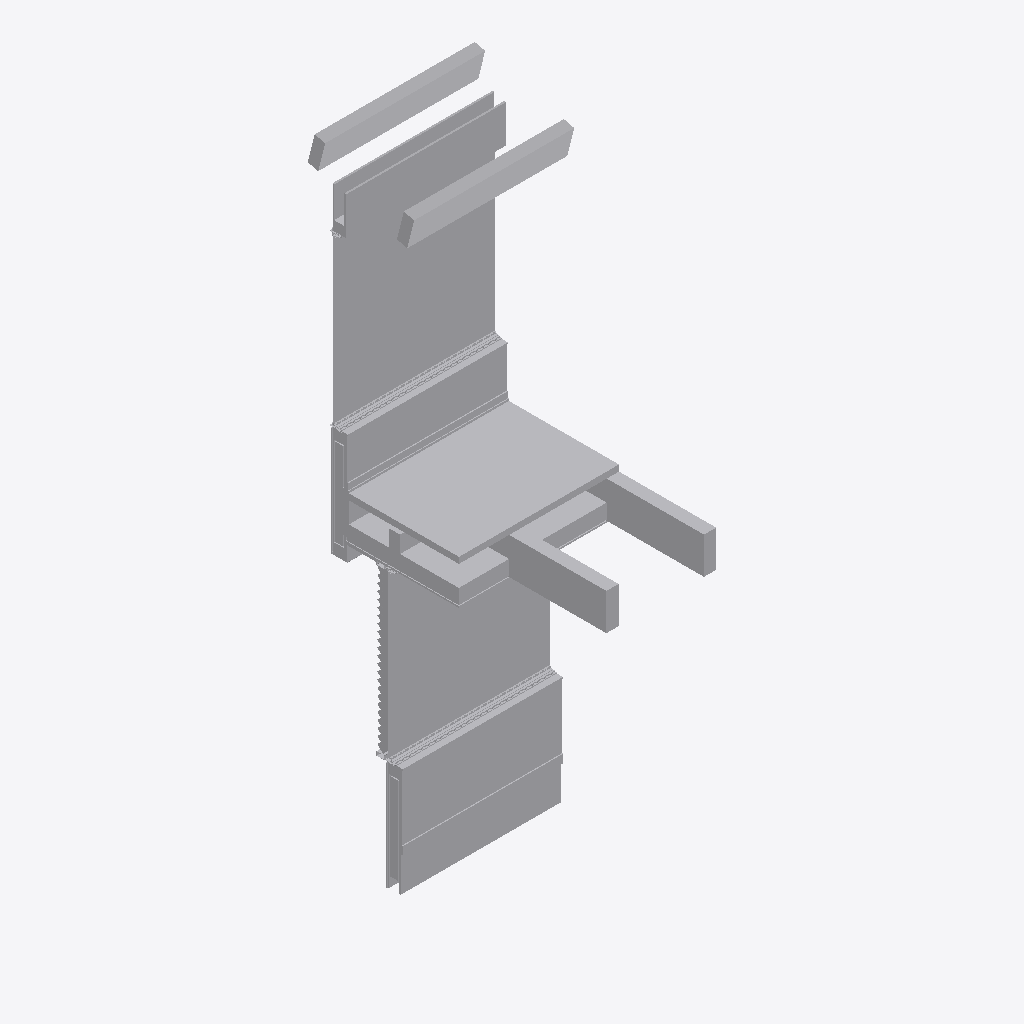
Isometric view of an IFC building model (IFC-SPF (STEP), schema IFC2X3, length unit metre), seen from the south-west, elements coloured by IFC class (only those large enough to see are counted): 48 other elements (light grey).
Extent 2.0 m × 3.1 m × 7.7 m (x, y, z). Storeys (1): Section L1 at 36.58 m. Elements (57): 57 IfcBuildingElementProxy.

HEADER;
FILE_DESCRIPTION(('ViewDefinition [CoordinationView]'),'2;1');
FILE_NAME('Section L1.ifc','2018-11-30T21:51:51',('Yorik van Havre','yorik@uncreated.net'),('uncreated.net'),'IfcOpenShell 0.5.0-dev','IfcOpenShell 0.5.0-dev','');
FILE_SCHEMA(('IFC2X3'));
ENDSEC;
DATA;
#20=IFCPROJECT('3580753c_1e44_4e66_87a',#5,'Sections',$,$,$,$,(#11),#19);
#2395=IFCSITE('0bNqKmzEeHwBhV093rt3ko',#5,'Default Site','',$,$,$,$,.ELEMENT.,$,$,$,$,$);
#2397=IFCBUILDING('0bNroCzEeHwBhV093rt3ko',#5,'Default Building','',$,$,$,$,.ELEMENT.,$,$,$);
#21=IFCBUILDINGSTOREY('1Ry9H4zESHwA0u093rt3ko',#5,'Section L1','',$,$,$,$,.ELEMENT.,36.5821);
#2399=IFCBUILDINGSTOREY('0bO590zEeHwBhV093rt3ko',#5,'Default Storey','',$,$,$,$,.ELEMENT.,$);
#2065=IFCBUILDINGELEMENTPROXY('1Sj1uyzESHwA0u093rt3ko',#5,'Window glass','',$,#43,#2064,$,.ELEMENT.);
#533=IFCBUILDINGELEMENTPROXY('1SFvF8zESHwA0u093rt3ko',#5,'Flooring','',$,#43,#532,$,.ELEMENT.);
#2244=IFCBUILDINGELEMENTPROXY('1Su$tSzESHwA0u093rt3ko',#5,'Window glass001','',$,#43,#2243,$,.ELEMENT.);
#2257=IFCBUILDINGELEMENTPROXY('1SvtHEzESHwA0u093rt3ko',#5,'Gypsum001','',$,#43,#2256,$,.ELEMENT.);
#2167=IFCBUILDINGELEMENTPROXY('1SoIAqzESHwA0u093rt3ko',#5,'Insulation','',$,#43,#2166,$,.ELEMENT.);
#2105=IFCBUILDINGELEMENTPROXY('1SlKCEzESHwA0u093rt3ko',#5,'Gypsum','',$,#43,#2104,$,.ELEMENT.);
#2334=IFCBUILDINGELEMENTPROXY('1SyyImzESHwA0u093rt3ko',#5,'Plywood006','',$,#43,#2333,$,.ELEMENT.);
#2374=IFCBUILDINGELEMENTPROXY('1S_S5izESHwA0u093rt3ko',#5,'Structure005','',$,#43,#2373,$,.ELEMENT.);
#2394=IFCBUILDINGELEMENTPROXY('1S$zGSzESHwA0u093rt3ko',#5,'Structure007','',$,#43,#2393,$,.ELEMENT.);
#566=IFCBUILDINGELEMENTPROXY('1SJG_ezESHwA0u093rt3ko',#5,'Plywood panel004','',$,#43,#565,$,.ELEMENT.);
#2072=IFCBUILDINGELEMENTPROXY('1SjvbKzESHwA0u093rt3ko',#5,'Structure003','',$,#43,#2071,$,.ELEMENT.);
#192=IFCBUILDINGELEMENTPROXY('1S3nIqzESHwA0u093rt3ko',#5,'Structure002','',$,#43,#191,$,.ELEMENT.);
#1375=IFCBUILDINGELEMENTPROXY('1SRtq4zESHwA0u093rt3ko',#5,'Plywood005','',$,#43,#1374,$,.ELEMENT.);
#1355=IFCBUILDINGELEMENTPROXY('1SJxj0zESHwA0u093rt3ko',#5,'Window frame','',$,#43,#1354,$,.ELEMENT.);
#2188=IFCBUILDINGELEMENTPROXY('1SppoezESHwA0u093rt3ko',#5,'Window frame002','',$,#43,#2187,$,.ELEMENT.);
#2215=IFCBUILDINGELEMENTPROXY('1St2oczESHwA0u093rt3ko',#5,'Footer001','',$,#43,#2214,$,.ELEMENT.);
#483=IFCBUILDINGELEMENTPROXY('1SAIB8zESHwA0u093rt3ko',#5,'Louvre fins','',$,#43,#482,$,.ELEMENT.);
#2092=IFCBUILDINGELEMENTPROXY('1SkY$ezESHwA0u093rt3ko',#5,'Sill','',$,#43,#2091,$,.ELEMENT.);
#2203=IFCBUILDINGELEMENTPROXY('1SrmW_zESHwA0u093rt3ko',#5,'Sill001','',$,#43,#2202,$,.ELEMENT.);
#2125=IFCBUILDINGELEMENTPROXY('1Sm4kyzESHwA0u093rt3ko',#5,'Footer','',$,#43,#2124,$,.ELEMENT.);
#2387=IFCBUILDINGELEMENTPROXY('1S$DTEzESHwA0u093rt3ko',#5,'Structure006','',$,#43,#2386,$,.ELEMENT.);
#2208=IFCBUILDINGELEMENTPROXY('1SsPRkzESHwA0u093rt3ko',#5,'Insulation002','',$,#43,#2207,$,.ELEMENT.);
#500=IFCBUILDINGELEMENTPROXY('1SENqczESHwA0u093rt3ko',#5,'Plywood001','',$,#43,#499,$,.ELEMENT.);
#2354=IFCBUILDINGELEMENTPROXY('1SzhjczESHwA0u093rt3ko',#5,'Structure004','',$,#43,#2353,$,.ELEMENT.);
#2183=IFCBUILDINGELEMENTPROXY('1Sp2zezESHwA0u093rt3ko',#5,'Insulation001','',$,#43,#2182,$,.ELEMENT.);
#284=IFCBUILDINGELEMENTPROXY('1S7fqSzESHwA0u093rt3ko',#5,'Plywood','',$,#43,#283,$,.ELEMENT.);
#1362=IFCBUILDINGELEMENTPROXY('1SRESGzESHwA0u093rt3ko',#5,'Plywood004','',$,#43,#1361,$,.ELEMENT.);
#554=IFCBUILDINGELEMENTPROXY('1SHzv8zESHwA0u093rt3ko',#5,'Plywood panel003','',$,#43,#553,$,.ELEMENT.);
#82=IFCBUILDINGELEMENTPROXY('1R$8nezESHwA0u093rt3ko',#5,'Plywood panel','',$,#43,#81,$,.ELEMENT.);
#2318=IFCBUILDINGELEMENTPROXY('1Sy6jOzESHwA0u093rt3ko',#5,'Stucco006','',$,#43,#2317,$,.ELEMENT.);
#89=IFCBUILDINGELEMENTPROXY('1R$wNEzESHwA0u093rt3ko',#5,'Plywood panel001','',$,#43,#88,$,.ELEMENT.);
#2193=IFCBUILDINGELEMENTPROXY('1SqTb0zESHwA0u093rt3ko',#5,'Membrane001','',$,#43,#2192,$,.ELEMENT.);
#172=IFCBUILDINGELEMENTPROXY('1S2xa4zESHwA0u093rt3ko',#5,'Membrane','',$,#43,#171,$,.ELEMENT.);
#133=IFCBUILDINGELEMENTPROXY('1S1_y4zESHwA0u093rt3ko',#5,'Stucco','',$,#43,#132,$,.ELEMENT.);
#2198=IFCBUILDINGELEMENTPROXY('1Sr6v4zESHwA0u093rt3ko',#5,'Stucco004','',$,#43,#2197,$,.ELEMENT.);
#264=IFCBUILDINGELEMENTPROXY('1S6M0szESHwA0u093rt3ko',#5,'Blocking004','',$,#43,#263,$,.ELEMENT.);
#382=IFCBUILDINGELEMENTPROXY('1S9e54zESHwA0u093rt3ko',#5,'Louvre frame001','',$,#43,#381,$,.ELEMENT.);
#46=IFCBUILDINGELEMENTPROXY('1Rz3D2zESHwA0u093rt3ko',#5,'Blocking','',$,#43,#45,$,.ELEMENT.);
#2044=IFCBUILDINGELEMENTPROXY('1SSdiIzESHwA0u093rt3ko',#5,'Window frame001','',$,#43,#2043,$,.ELEMENT.);
#109=IFCBUILDINGELEMENTPROXY('1S1Jw0zESHwA0u093rt3ko',#5,'Blocking003','',$,#43,#108,$,.ELEMENT.);
#60=IFCBUILDINGELEMENTPROXY('1R_U_0zESHwA0u093rt3ko',#5,'Blocking002','',$,#43,#59,$,.ELEMENT.);
#271=IFCBUILDINGELEMENTPROXY('1S703AzESHwA0u093rt3ko',#5,'Blocking005','',$,#43,#270,$,.ELEMENT.);
#540=IFCBUILDINGELEMENTPROXY('1SGgP4zESHwA0u093rt3ko',#5,'Blocking006','',$,#43,#539,$,.ELEMENT.);
#547=IFCBUILDINGELEMENTPROXY('1SHKFqzESHwA0u093rt3ko',#5,'Blocking007','',$,#43,#546,$,.ELEMENT.);
#53=IFCBUILDINGELEMENTPROXY('1RzrT8zESHwA0u093rt3ko',#5,'Blocking001','',$,#43,#52,$,.ELEMENT.);
#375=IFCBUILDINGELEMENTPROXY('1S8PaEzESHwA0u093rt3ko',#5,'Louvre frame','',$,#43,#374,$,.ELEMENT.);
#2227=IFCBUILDINGELEMENTPROXY('1SuM7QzESHwA0u093rt3ko',#5,'Window frame003','',$,#43,#2226,$,.ELEMENT.);
#257=IFCBUILDINGELEMENTPROXY('1S5QZ4zESHwA0u093rt3ko',#5,'Metal profile001','',$,#43,#256,$,.ELEMENT.);
ENDSEC;
